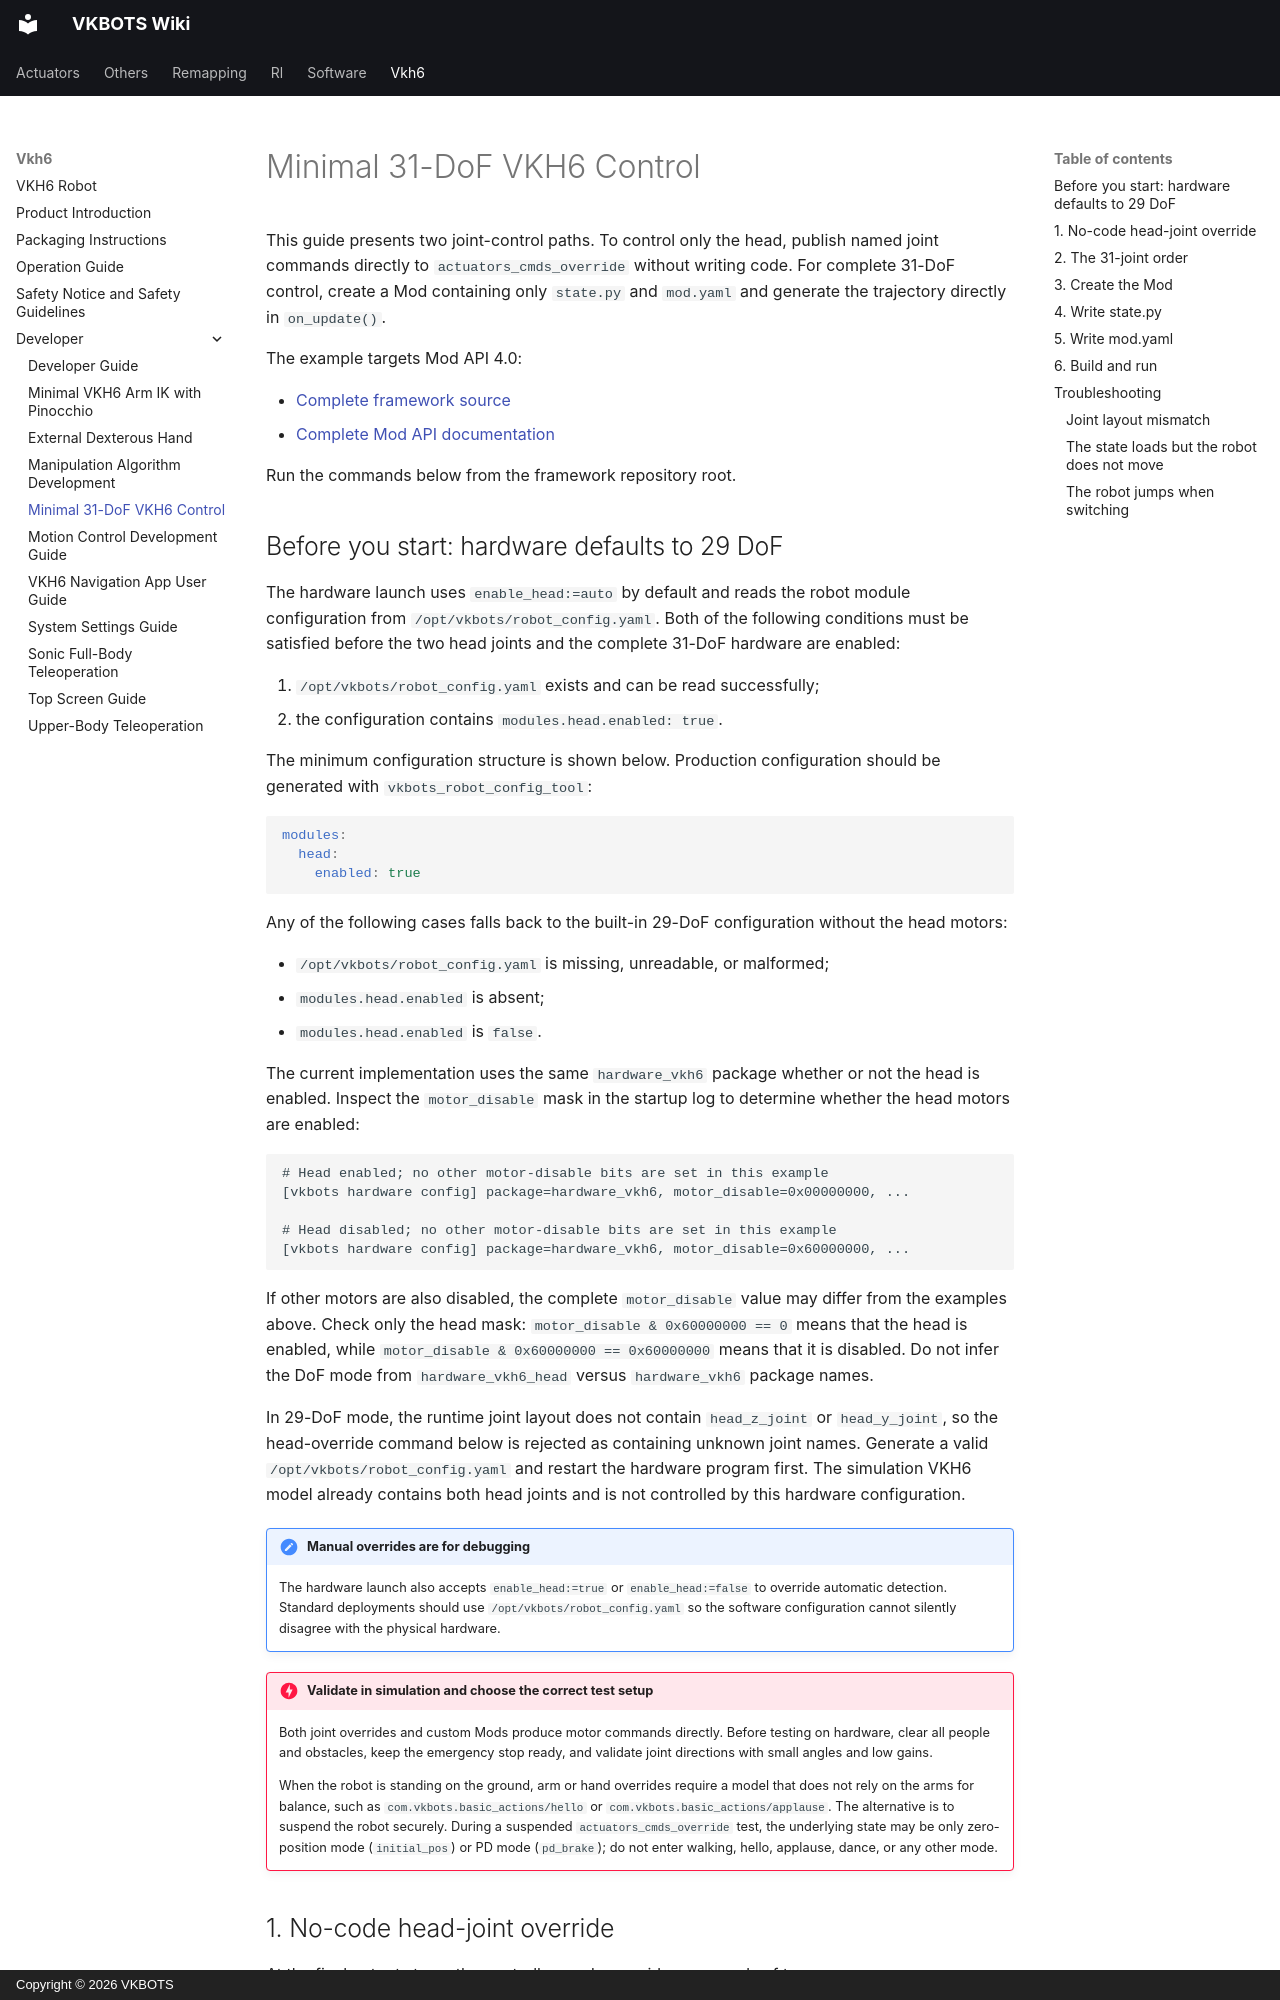

repository: Ditshk/vkbots-wiki · page: vkh6/developer/mod_api_31dof_control/index.html · generator: mkdocs · copyright: Copyright © 2026 VKBOTS

---
seo_title: "VKH6 Mod API: Head and 31-DOF Joint Control"
description: "Control VKH6 head joints or all 31 degrees of freedom with Mod API 4.0 examples, including joint commands, trajectory updates and head-module configuration checks."
---

# Minimal 31-DoF VKH6 Control

This guide presents two joint-control paths. To control only the head, publish named joint commands directly to `actuators_cmds_override` without writing code. For complete 31-DoF control, create a Mod containing only `state.py` and `mod.yaml` and generate the trajectory directly in `on_update()`.

The example targets Mod API 4.0:

- [Complete framework source](https://github.com/vkbots/vkbots_rl_controller_ros2_example.git)
- [Complete Mod API documentation](https://github.com/vkbots/vkbots_rl_controller_ros2_example/wiki)

Run the commands below from the framework repository root.
